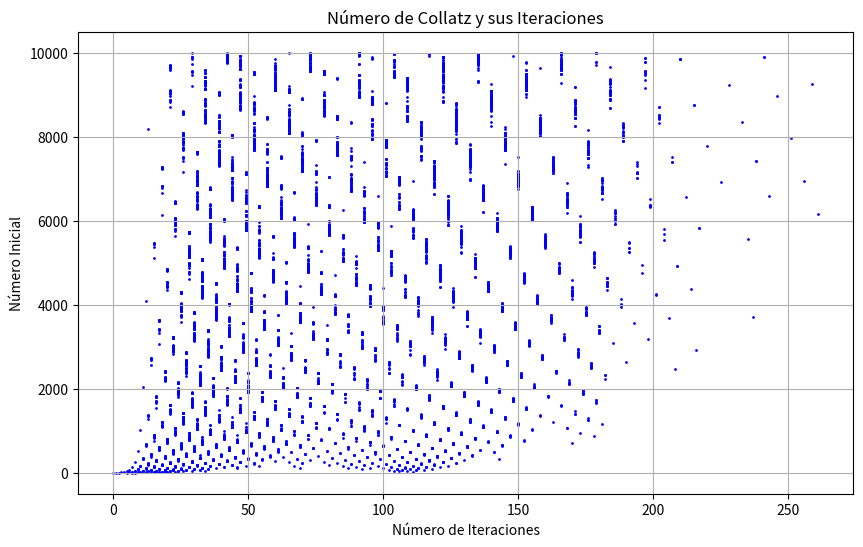

Python code for this plot: (Note: this script raises an exception after producing the figure.)
import os
import matplotlib.pyplot as plt


def collatz_steps(n):
    """Calcula la cantidad de pasos para llegar a 1 siguiendo la conjetura de Collatz"""
    steps = 0
    while n != 1:
        if n % 2 == 0:
            n //= 2
        else:
            n = 3 * n + 1  # Conjetura 2n+1
        steps += 1
    return steps


# Generar datos para el gráfico
n_values = list(range(1, 10001))
iterations = [collatz_steps(n) for n in n_values]

output_dir = "src"

# Graficar los datos
plt.figure(figsize=(10, 6))
# Puntos dispersos para mejor visualización
plt.scatter(iterations, n_values, color="blue", s=1)
plt.xlabel("Número de Iteraciones")
plt.ylabel("Número Inicial")
plt.title("Número de Collatz y sus Iteraciones")
plt.grid(True)

# Guardar la imagen en la carpeta "src"
plt.savefig(os.path.join(output_dir, "collatz_plot.png"))
plt.show()